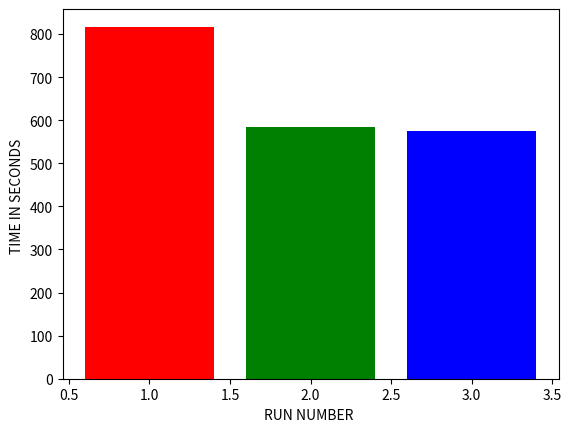

Write the Python code that produced this figure.
import matplotlib.pyplot as plt
import numpy as np

value1 = 13*60 + 37
value2 = 9*60 + 44
value3 = 9*60 + 34

plt.bar(1, value1, color='red')
plt.bar(2, value2, color='green')
plt.bar(3, value3, color='blue')
plt.xlabel("RUN NUMBER ")
plt.ylabel("TIME IN SECONDS ")
plt.show()
